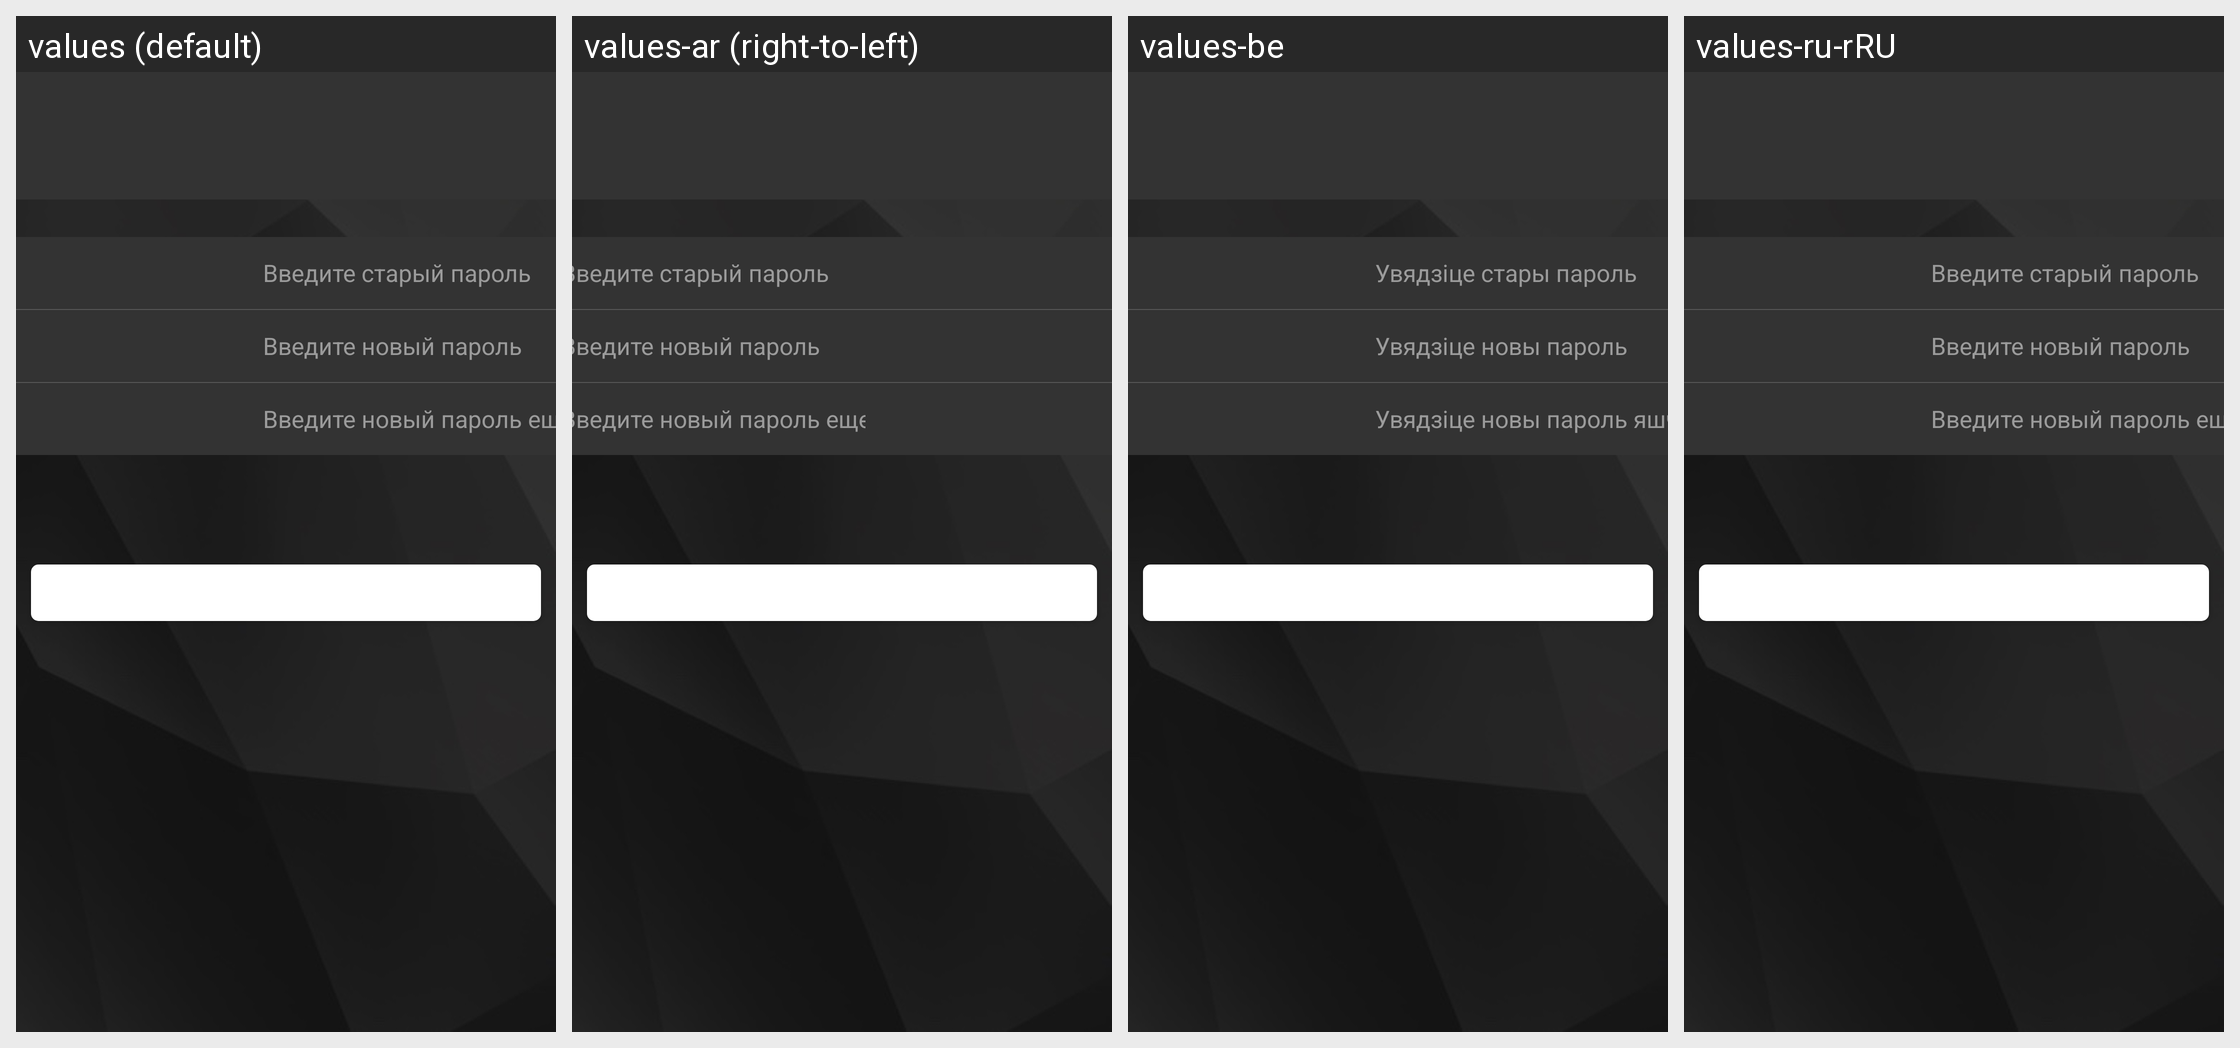

The same Android screen rendered under several of its app's locales, left to right. List the strings drawn on it with the default value and each locale's translation.
Android screen res/layout/change_order_pwd_fragment.xml rendered under 4 locales, left to right: values (default), values-ar (right-to-left), values-be, values-ru-rRU. Device: Nexus 5 (rendered at 1080×1920; each locale shown at half size, 540×960, under a caption strip naming it); theme AppTheme.
Other locales in the repository, not shown: values-af, values-bg, values-bn, values-ca, values-cs, values-da, values-de, values-el, values-en, values-en-rGB, values-es, values-es-rUS, values-fa, values-fi, values-fr, values-fr-rCA, values-gu, values-hi, values-hr, values-hu, values-id, values-in, values-it, values-iw, values-ja, values-kn, values-ko, values-lt, values-lv, values-ml, values-mr, values-ms, values-nb, values-nl, values-no, values-pa, values-pl, values-pt-rBR, values-pt-rPT, values-ro, values-ru, values-sk, values-sl, values-sr, values-sv, values-ta, values-te, values-th, values-tl, values-tr, values-uk, values-vi, values-zh-rCN, values-zh-rHK, values-zh-rTW.
Strings drawn on this screen, with the default value and each locale's value (text and hints the layout hard-codes, and strings that could not be matched under every locale, appear in the picture but are not listed):

old_password_hint
  values: Введите старый пароль
  values-ar: Введите старый пароль  [not translated; the default value is used]
  values-be: Увядзіце стары пароль
  values-ru-rRU: Введите старый пароль

new_password_hint
  values: Введите новый пароль
  values-ar: Введите новый пароль  [not translated; the default value is used]
  values-be: Увядзіце новы пароль
  values-ru-rRU: Введите новый пароль

confirm_new_password_hint
  values: Введите новый пароль еще раз
  values-ar: Введите новый пароль еще раз  [not translated; the default value is used]
  values-be: Увядзіце новы пароль яшчэ раз
  values-ru-rRU: Введите новый пароль еще раз
